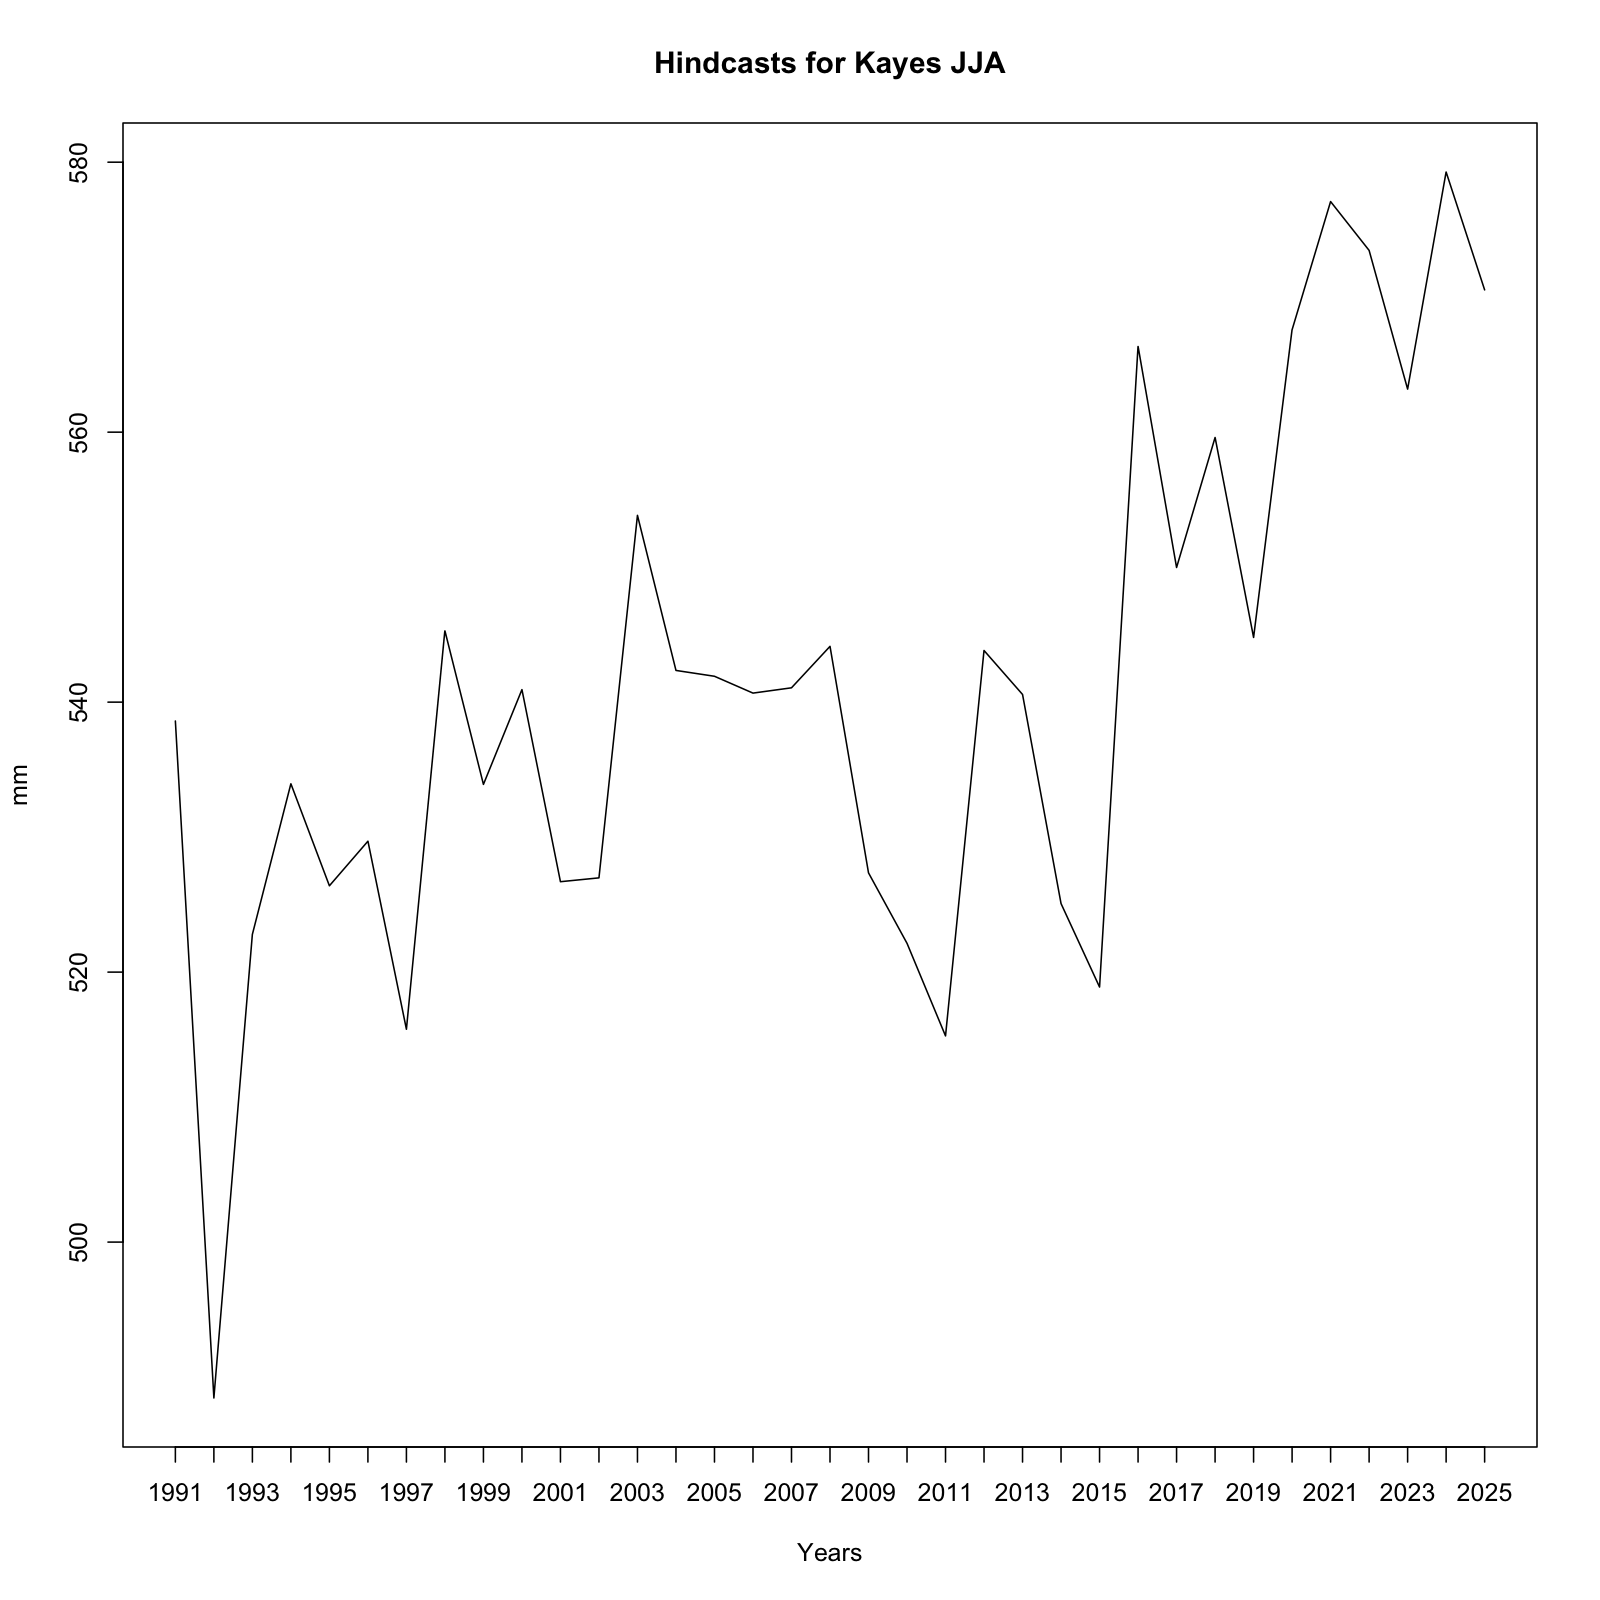

Data behind this chart, as committed beside it:
, x
1, 538.6
2, 488.5
3, 522.8
4, 534
5, 526.4
6, 529.7
7, 515.8
8, 545.3
9, 533.9
10, 540.9
11, 526.7
12, 527
13, 553.8
14, 542.3
15, 541.9
16, 540.7
17, 541.1
18, 544.1
19, 527.4
20, 522.1
21, 515.3
22, 543.8
23, 540.6
24, 525.1
25, 518.9
26, 566.3
27, 550
28, 559.6
29, 544.8
30, 567.6
31, 577.1
32, 573.5
33, 563.2
34, 579.3
35, 570.5
